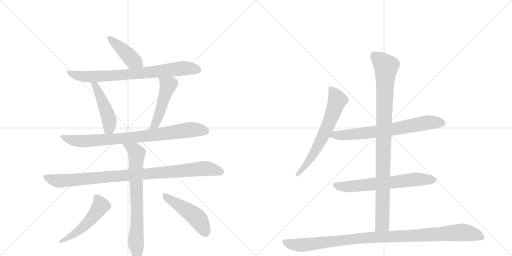
t = 0.00 s
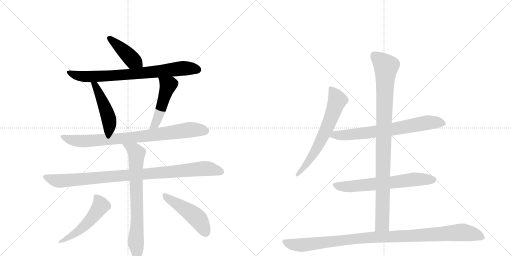
t = 2.29 s
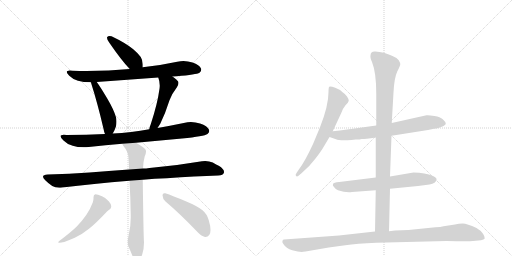
t = 4.58 s
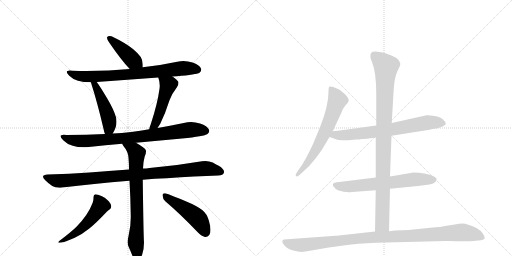
t = 6.87 s
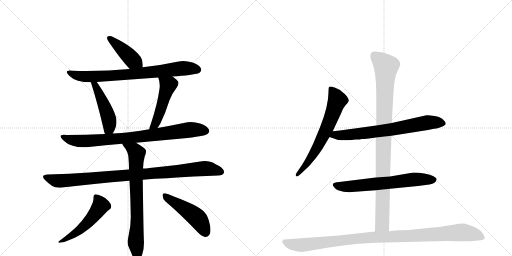
t = 9.16 s
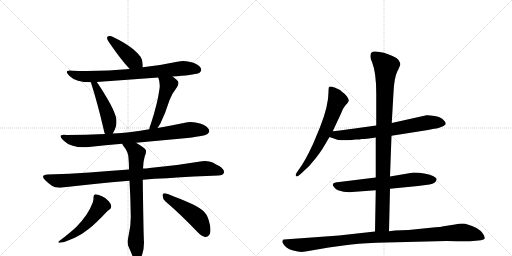
t = 11.45 s

The animated SVG that drew these frames (rendered in a browser with its animation timeline set to each time). Animation: 14 CSS @keyframes rules; one cycle of 11.45 s.

<svg version="1.1" viewBox="0 0 2048 1024" xmlns="http://www.w3.org/2000/svg">
  <g stroke="lightgray" stroke-dasharray="1,1" stroke-width="1" transform="scale(4, 4)">
    <line x1="0" y1="0" x2="256" y2="256"></line>
    <line x1="256" y1="0" x2="0" y2="256"></line>
    <line x1="128" y1="0" x2="128" y2="256"></line>
    <line x1="0" y1="128" x2="256" y2="128"></line>
    <line x1="256" y1="0" x2="512" y2="256"></line>
    <line x1="512" y1="0" x2="256" y2="256"></line>
    <line x1="384" y1="0" x2="384" y2="256"></line>
    <line x1="256" y1="128" x2="512" y2="128"></line>
  </g>
<g transform="scale(1, -1) translate(0, -850)">
   <style type="text/css">
    @keyframes keyframes0 {
      from {
       stroke: black;
       stroke-dashoffset: 426;
       stroke-width: 128;
       }
       58% {
       animation-timing-function: step-end;
       stroke: black;
       stroke-dashoffset: 0;
       stroke-width: 128;
       }
       to {
       stroke: black;
       stroke-width: 1024;
       }
       }
       #make-me-a-hanzi-animation-0 {
         animation: keyframes0 0.596680s both;
         animation-delay: 0.000000s;
         animation-timing-function: linear;
       }
    @keyframes keyframes1 {
      from {
       stroke: black;
       stroke-dashoffset: 778;
       stroke-width: 128;
       }
       72% {
       animation-timing-function: step-end;
       stroke: black;
       stroke-dashoffset: 0;
       stroke-width: 128;
       }
       to {
       stroke: black;
       stroke-width: 1024;
       }
       }
       #make-me-a-hanzi-animation-1 {
         animation: keyframes1 0.883138s both;
         animation-delay: 0.596680s;
         animation-timing-function: linear;
       }
    @keyframes keyframes2 {
      from {
       stroke: black;
       stroke-dashoffset: 474;
       stroke-width: 128;
       }
       61% {
       animation-timing-function: step-end;
       stroke: black;
       stroke-dashoffset: 0;
       stroke-width: 128;
       }
       to {
       stroke: black;
       stroke-width: 1024;
       }
       }
       #make-me-a-hanzi-animation-2 {
         animation: keyframes2 0.635742s both;
         animation-delay: 1.479818s;
         animation-timing-function: linear;
       }
    @keyframes keyframes3 {
      from {
       stroke: black;
       stroke-dashoffset: 489;
       stroke-width: 128;
       }
       61% {
       animation-timing-function: step-end;
       stroke: black;
       stroke-dashoffset: 0;
       stroke-width: 128;
       }
       to {
       stroke: black;
       stroke-width: 1024;
       }
       }
       #make-me-a-hanzi-animation-3 {
         animation: keyframes3 0.647949s both;
         animation-delay: 2.115560s;
         animation-timing-function: linear;
       }
    @keyframes keyframes4 {
      from {
       stroke: black;
       stroke-dashoffset: 835;
       stroke-width: 128;
       }
       73% {
       animation-timing-function: step-end;
       stroke: black;
       stroke-dashoffset: 0;
       stroke-width: 128;
       }
       to {
       stroke: black;
       stroke-width: 1024;
       }
       }
       #make-me-a-hanzi-animation-4 {
         animation: keyframes4 0.929525s both;
         animation-delay: 2.763509s;
         animation-timing-function: linear;
       }
    @keyframes keyframes5 {
      from {
       stroke: black;
       stroke-dashoffset: 968;
       stroke-width: 128;
       }
       76% {
       animation-timing-function: step-end;
       stroke: black;
       stroke-dashoffset: 0;
       stroke-width: 128;
       }
       to {
       stroke: black;
       stroke-width: 1024;
       }
       }
       #make-me-a-hanzi-animation-5 {
         animation: keyframes5 1.037760s both;
         animation-delay: 3.693034s;
         animation-timing-function: linear;
       }
    @keyframes keyframes6 {
      from {
       stroke: black;
       stroke-dashoffset: 742;
       stroke-width: 128;
       }
       71% {
       animation-timing-function: step-end;
       stroke: black;
       stroke-dashoffset: 0;
       stroke-width: 128;
       }
       to {
       stroke: black;
       stroke-width: 1024;
       }
       }
       #make-me-a-hanzi-animation-6 {
         animation: keyframes6 0.853841s both;
         animation-delay: 4.730794s;
         animation-timing-function: linear;
       }
    @keyframes keyframes7 {
      from {
       stroke: black;
       stroke-dashoffset: 521;
       stroke-width: 128;
       }
       63% {
       animation-timing-function: step-end;
       stroke: black;
       stroke-dashoffset: 0;
       stroke-width: 128;
       }
       to {
       stroke: black;
       stroke-width: 1024;
       }
       }
       #make-me-a-hanzi-animation-7 {
         animation: keyframes7 0.673991s both;
         animation-delay: 5.584635s;
         animation-timing-function: linear;
       }
    @keyframes keyframes8 {
      from {
       stroke: black;
       stroke-dashoffset: 480;
       stroke-width: 128;
       }
       61% {
       animation-timing-function: step-end;
       stroke: black;
       stroke-dashoffset: 0;
       stroke-width: 128;
       }
       to {
       stroke: black;
       stroke-width: 1024;
       }
       }
       #make-me-a-hanzi-animation-8 {
         animation: keyframes8 0.640625s both;
         animation-delay: 6.258626s;
         animation-timing-function: linear;
       }
    @keyframes keyframes9 {
      from {
       stroke: black;
       stroke-dashoffset: 654;
       stroke-width: 128;
       }
       68% {
       animation-timing-function: step-end;
       stroke: black;
       stroke-dashoffset: 0;
       stroke-width: 128;
       }
       to {
       stroke: black;
       stroke-width: 1024;
       }
       }
       #make-me-a-hanzi-animation-9 {
         animation: keyframes9 0.782227s both;
         animation-delay: 6.899251s;
         animation-timing-function: linear;
       }
    @keyframes keyframes10 {
      from {
       stroke: black;
       stroke-dashoffset: 709;
       stroke-width: 128;
       }
       70% {
       animation-timing-function: step-end;
       stroke: black;
       stroke-dashoffset: 0;
       stroke-width: 128;
       }
       to {
       stroke: black;
       stroke-width: 1024;
       }
       }
       #make-me-a-hanzi-animation-10 {
         animation: keyframes10 0.826986s both;
         animation-delay: 7.681478s;
         animation-timing-function: linear;
       }
    @keyframes keyframes11 {
      from {
       stroke: black;
       stroke-dashoffset: 652;
       stroke-width: 128;
       }
       68% {
       animation-timing-function: step-end;
       stroke: black;
       stroke-dashoffset: 0;
       stroke-width: 128;
       }
       to {
       stroke: black;
       stroke-width: 1024;
       }
       }
       #make-me-a-hanzi-animation-11 {
         animation: keyframes11 0.780599s both;
         animation-delay: 8.508464s;
         animation-timing-function: linear;
       }
    @keyframes keyframes12 {
      from {
       stroke: black;
       stroke-dashoffset: 983;
       stroke-width: 128;
       }
       76% {
       animation-timing-function: step-end;
       stroke: black;
       stroke-dashoffset: 0;
       stroke-width: 128;
       }
       to {
       stroke: black;
       stroke-width: 1024;
       }
       }
       #make-me-a-hanzi-animation-12 {
         animation: keyframes12 1.049967s both;
         animation-delay: 9.289063s;
         animation-timing-function: linear;
       }
    @keyframes keyframes13 {
      from {
       stroke: black;
       stroke-dashoffset: 1057;
       stroke-width: 128;
       }
       77% {
       animation-timing-function: step-end;
       stroke: black;
       stroke-dashoffset: 0;
       stroke-width: 128;
       }
       to {
       stroke: black;
       stroke-width: 1024;
       }
       }
       #make-me-a-hanzi-animation-13 {
         animation: keyframes13 1.110189s both;
         animation-delay: 10.339030s;
         animation-timing-function: linear;
       }
</style>
<path d="M 571 581 L 571 593 Q 569 613 563 622 Q 552 637 533 653 Q 503 678 446 705 Q 441 706 438 706 Q 432 706 429 702 Q 428 701 428 699 Q 428 693 436 681 Q 486 608 519 574 C 540 552 571 551 571 581 Z" fill="lightgray"></path> 
<path d="M 690 544 Q 698 545 707 545 Q 786 552 798 559 Q 805 565 805 572 Q 805 574 804 576 Q 798 590 770 600 Q 752 606 734 606 Q 722 606 709 603 Q 640 588 571 581 L 519 574 Q 437 566 346 566 Q 318 566 290 567 Q 284 568 279 568 Q 267 568 267 562 Q 267 557 277 547 Q 291 533 312 527 Q 333 521 363 521 L 387 522 L 633 540 L 690 544 Z" fill="lightgray"></path> 
<path d="M 363 521 Q 365 519 365 516 Q 390 438 414 335 Q 416 323 420 314 C 431 286 435 290 451 316 Q 458 326 464 345 Q 466 355 466 364 Q 466 373 464 381 Q 456 410 429 456 Q 403 500 387 522 C 370 546 352 549 363 521 Z" fill="lightgray"></path> 
<path d="M 630 338 L 641 355 Q 662 398 678 449 Q 686 473 707 500 Q 714 510 714 518 Q 714 522 712 525 Q 703 535 690 544 C 666 562 623 568 633 540 Q 639 525 639 508 Q 639 502 638 495 Q 630 435 603 353 Q 598 342 597 333 C 591 304 614 313 630 338 Z" fill="lightgray"></path> 
<path d="M 544 279 L 728 296 Q 817 305 830 314 Q 837 320 837 326 Q 837 328 836 331 Q 830 346 800 356 Q 782 362 764 362 Q 750 362 735 358 Q 682 347 630 338 L 597 333 Q 561 326 525 322 Q 487 317 451 316 L 420 314 Q 345 310 266 310 Q 260 311 255 311 Q 242 311 242 305 Q 242 299 254 288 Q 267 274 291 267 Q 309 261 335 261 Q 344 261 355 262 Q 422 269 489 275 L 544 279 Z" fill="lightgray"></path> 
<path d="M 571 131 Q 618 136 667 137 Q 782 145 873 148 Q 893 148 896 160 L 896 163 Q 896 174 875 187 Q 866 191 851 200 Q 837 206 821 206 Q 815 206 808 205 Q 703 187 598 178 Q 584 176 572 176 L 516 172 Q 433 166 358 160 Q 278 155 191 152 Q 172 151 172 143 Q 172 138 181 129 Q 194 116 209 106 Q 220 99 237 99 Q 243 99 249 100 Q 371 115 518 127 L 571 131 Z" fill="lightgray"></path> 
<path d="M 518 127 Q 522 60 523 -12 L 523 -20 Q 523 -57 515 -89 Q 511 -106 511 -118 Q 511 -129 514 -136 Q 523 -156 530 -174 Q 537 -190 543 -193 Q 546 -195 549 -195 Q 552 -195 556 -191 Q 563 -185 569 -167 Q 576 -145 576 -120 Q 574 -94 571 131 L 572 176 Q 573 204 579 225 Q 584 235 584 244 Q 584 247 583 250 Q 580 258 544 279 C 518 295 473 301 489 275 Q 490 271 493 267 Q 513 243 514 219 Q 516 196 516 172 L 518 127 Z" fill="lightgray"></path> 
<path d="M 371 40 Q 360 11 345 -10 Q 326 -37 307 -56 Q 286 -77 237 -114 Q 233 -117 233 -119 Q 233 -121 238 -121 Q 244 -121 257 -118 Q 278 -110 299 -101 Q 326 -89 356 -65 Q 385 -42 428 4 Q 435 11 438 12 Q 445 16 445 25 Q 444 35 435 45 Q 423 59 408 65 Q 390 73 381 73 Q 374 71 374 61 L 374 57 Q 374 50 371 40 Z" fill="lightgray"></path> 
<path d="M 787 -75 Q 805 -95 820 -98 L 822 -98 Q 831 -98 837 -90 Q 842 -83 842 -70 Q 842 -54 835 -31 Q 828 -6 810 9 Q 789 26 743 45 Q 689 68 661 77 L 658 77 Q 650 77 650 69 Q 651 54 661 45 Q 720 -5 787 -75 Z" fill="lightgray"></path> 
<path d="M 1331 325 L 1365 398 Q 1371 416 1382 429 Q 1394 441 1395 447 Q 1396 452 1388 464 Q 1380 475 1369 482 Q 1362 491 1341 499 Q 1321 506 1317 503 Q 1314 500 1314 482 Q 1314 427 1280 341 L 1253 276 Q 1219 202 1194 170 L 1186 158 Q 1180 150 1184 146 Q 1188 142 1194 147 L 1207 158 Q 1238 184 1262 216 Q 1286 247 1296 265 L 1318 302 L 1331 325 Z" fill="lightgray"></path> 
<path d="M 1566 307 L 1712 330 L 1736 335 Q 1757 337 1764 342 Q 1783 349 1783 356 Q 1782 363 1771 373 Q 1761 382 1738 386 Q 1715 390 1706 389 L 1567 358 L 1505 348 L 1404 334 Q 1394 332 1331 325 C 1301 322 1290 312 1318 302 L 1344 293 Q 1355 287 1406 290 L 1423 292 Q 1441 292 1447 294 Q 1453 293 1503 300 L 1566 307 Z" fill="lightgray"></path> 
<path d="M 1560 95 L 1672 106 L 1718 112 Q 1744 117 1746 131 Q 1749 137 1732 146 Q 1701 160 1654 160 L 1560 144 L 1503 140 L 1357 122 Q 1334 121 1332 114 Q 1329 109 1336 102 Q 1342 93 1352 89 Q 1382 79 1408 82 L 1503 89 L 1560 95 Z" fill="lightgray"></path> 
<path d="M 1556 -75 L 1560 95 L 1560 144 L 1566 307 L 1567 358 L 1574 480 Q 1577 539 1589 564 Q 1602 589 1601 594 Q 1601 598 1595 609 Q 1589 619 1570 626 Q 1535 643 1501 644 Q 1482 645 1482 628 Q 1480 620 1488 602 Q 1505 560 1505 476 L 1505 348 L 1503 300 L 1503 140 L 1503 89 L 1500 -76 C 1499 -106 1555 -105 1556 -75 Z" fill="lightgray"></path> 
<path d="M 1222 -156 L 1315 -140 L 1381 -131 Q 1426 -124 1505 -121 L 1786 -114 Q 1877 -116 1892 -114 L 1924 -111 Q 1936 -109 1939 -104 Q 1940 -97 1932 -85 Q 1925 -73 1906 -62 Q 1868 -44 1851 -44 Q 1835 -44 1820 -48 L 1774 -55 Q 1763 -58 1742 -59 L 1634 -70 L 1580 -72 L 1556 -75 L 1500 -76 L 1356 -92 L 1136 -108 Q 1132 -108 1130 -113 Q 1128 -119 1132 -124 Q 1145 -145 1169 -151 Q 1193 -158 1207 -158 Q 1211 -156 1222 -156 Z" fill="lightgray"></path> 
      <clipPath id="make-me-a-hanzi-clip-0">
      <path d="M 571 581 L 571 593 Q 569 613 563 622 Q 552 637 533 653 Q 503 678 446 705 Q 441 706 438 706 Q 432 706 429 702 Q 428 701 428 699 Q 428 693 436 681 Q 486 608 519 574 C 540 552 571 551 571 581 Z" fill="lightgray"></path>
      </clipPath>
      <path clip-path="url(#make-me-a-hanzi-clip-0)" d="M 436 698 L 531 609 L 564 587 " fill="none" id="make-me-a-hanzi-animation-0" stroke-dasharray="298 596" stroke-linecap="round"></path>

      <clipPath id="make-me-a-hanzi-clip-1">
      <path d="M 690 544 Q 698 545 707 545 Q 786 552 798 559 Q 805 565 805 572 Q 805 574 804 576 Q 798 590 770 600 Q 752 606 734 606 Q 722 606 709 603 Q 640 588 571 581 L 519 574 Q 437 566 346 566 Q 318 566 290 567 Q 284 568 279 568 Q 267 568 267 562 Q 267 557 277 547 Q 291 533 312 527 Q 333 521 363 521 L 387 522 L 633 540 L 690 544 Z" fill="lightgray"></path>
      </clipPath>
      <path clip-path="url(#make-me-a-hanzi-clip-1)" d="M 275 561 L 301 549 L 344 543 L 547 555 L 730 577 L 792 571 " fill="none" id="make-me-a-hanzi-animation-1" stroke-dasharray="650 1300" stroke-linecap="round"></path>

      <clipPath id="make-me-a-hanzi-clip-2">
      <path d="M 363 521 Q 365 519 365 516 Q 390 438 414 335 Q 416 323 420 314 C 431 286 435 290 451 316 Q 458 326 464 345 Q 466 355 466 364 Q 466 373 464 381 Q 456 410 429 456 Q 403 500 387 522 C 370 546 352 549 363 521 Z" fill="lightgray"></path>
      </clipPath>
      <path clip-path="url(#make-me-a-hanzi-clip-2)" d="M 369 521 L 381 509 L 407 454 L 436 372 L 437 338 L 427 322 " fill="none" id="make-me-a-hanzi-animation-2" stroke-dasharray="346 692" stroke-linecap="round"></path>

      <clipPath id="make-me-a-hanzi-clip-3">
      <path d="M 630 338 L 641 355 Q 662 398 678 449 Q 686 473 707 500 Q 714 510 714 518 Q 714 522 712 525 Q 703 535 690 544 C 666 562 623 568 633 540 Q 639 525 639 508 Q 639 502 638 495 Q 630 435 603 353 Q 598 342 597 333 C 591 304 614 313 630 338 Z" fill="lightgray"></path>
      </clipPath>
      <path clip-path="url(#make-me-a-hanzi-clip-3)" d="M 640 537 L 673 510 L 633 381 L 620 353 L 602 337 " fill="none" id="make-me-a-hanzi-animation-3" stroke-dasharray="361 722" stroke-linecap="round"></path>

      <clipPath id="make-me-a-hanzi-clip-4">
      <path d="M 544 279 L 728 296 Q 817 305 830 314 Q 837 320 837 326 Q 837 328 836 331 Q 830 346 800 356 Q 782 362 764 362 Q 750 362 735 358 Q 682 347 630 338 L 597 333 Q 561 326 525 322 Q 487 317 451 316 L 420 314 Q 345 310 266 310 Q 260 311 255 311 Q 242 311 242 305 Q 242 299 254 288 Q 267 274 291 267 Q 309 261 335 261 Q 344 261 355 262 Q 422 269 489 275 L 544 279 Z" fill="lightgray"></path>
      </clipPath>
      <path clip-path="url(#make-me-a-hanzi-clip-4)" d="M 250 304 L 268 294 L 303 287 L 360 286 L 550 302 L 768 332 L 823 326 " fill="none" id="make-me-a-hanzi-animation-4" stroke-dasharray="707 1414" stroke-linecap="round"></path>

      <clipPath id="make-me-a-hanzi-clip-5">
      <path d="M 571 131 Q 618 136 667 137 Q 782 145 873 148 Q 893 148 896 160 L 896 163 Q 896 174 875 187 Q 866 191 851 200 Q 837 206 821 206 Q 815 206 808 205 Q 703 187 598 178 Q 584 176 572 176 L 516 172 Q 433 166 358 160 Q 278 155 191 152 Q 172 151 172 143 Q 172 138 181 129 Q 194 116 209 106 Q 220 99 237 99 Q 243 99 249 100 Q 371 115 518 127 L 571 131 Z" fill="lightgray"></path>
      </clipPath>
      <path clip-path="url(#make-me-a-hanzi-clip-5)" d="M 179 142 L 241 126 L 817 176 L 885 162 " fill="none" id="make-me-a-hanzi-animation-5" stroke-dasharray="840 1680" stroke-linecap="round"></path>

      <clipPath id="make-me-a-hanzi-clip-6">
      <path d="M 518 127 Q 522 60 523 -12 L 523 -20 Q 523 -57 515 -89 Q 511 -106 511 -118 Q 511 -129 514 -136 Q 523 -156 530 -174 Q 537 -190 543 -193 Q 546 -195 549 -195 Q 552 -195 556 -191 Q 563 -185 569 -167 Q 576 -145 576 -120 Q 574 -94 571 131 L 572 176 Q 573 204 579 225 Q 584 235 584 244 Q 584 247 583 250 Q 580 258 544 279 C 518 295 473 301 489 275 Q 490 271 493 267 Q 513 243 514 219 Q 516 196 516 172 L 518 127 Z" fill="lightgray"></path>
      </clipPath>
      <path clip-path="url(#make-me-a-hanzi-clip-6)" d="M 496 274 L 546 237 L 549 -36 L 543 -115 L 549 -186 " fill="none" id="make-me-a-hanzi-animation-6" stroke-dasharray="614 1228" stroke-linecap="round"></path>

      <clipPath id="make-me-a-hanzi-clip-7">
      <path d="M 371 40 Q 360 11 345 -10 Q 326 -37 307 -56 Q 286 -77 237 -114 Q 233 -117 233 -119 Q 233 -121 238 -121 Q 244 -121 257 -118 Q 278 -110 299 -101 Q 326 -89 356 -65 Q 385 -42 428 4 Q 435 11 438 12 Q 445 16 445 25 Q 444 35 435 45 Q 423 59 408 65 Q 390 73 381 73 Q 374 71 374 61 L 374 57 Q 374 50 371 40 Z" fill="lightgray"></path>
      </clipPath>
      <path clip-path="url(#make-me-a-hanzi-clip-7)" d="M 385 63 L 403 28 L 380 -7 L 315 -72 L 274 -101 L 236 -118 " fill="none" id="make-me-a-hanzi-animation-7" stroke-dasharray="393 786" stroke-linecap="round"></path>

      <clipPath id="make-me-a-hanzi-clip-8">
      <path d="M 787 -75 Q 805 -95 820 -98 L 822 -98 Q 831 -98 837 -90 Q 842 -83 842 -70 Q 842 -54 835 -31 Q 828 -6 810 9 Q 789 26 743 45 Q 689 68 661 77 L 658 77 Q 650 77 650 69 Q 651 54 661 45 Q 720 -5 787 -75 Z" fill="lightgray"></path>
      </clipPath>
      <path clip-path="url(#make-me-a-hanzi-clip-8)" d="M 660 68 L 789 -22 L 822 -80 " fill="none" id="make-me-a-hanzi-animation-8" stroke-dasharray="352 704" stroke-linecap="round"></path>

      <clipPath id="make-me-a-hanzi-clip-9">
      <path d="M 1331 325 L 1365 398 Q 1371 416 1382 429 Q 1394 441 1395 447 Q 1396 452 1388 464 Q 1380 475 1369 482 Q 1362 491 1341 499 Q 1321 506 1317 503 Q 1314 500 1314 482 Q 1314 427 1280 341 L 1253 276 Q 1219 202 1194 170 L 1186 158 Q 1180 150 1184 146 Q 1188 142 1194 147 L 1207 158 Q 1238 184 1262 216 Q 1286 247 1296 265 L 1318 302 L 1331 325 Z" fill="lightgray"></path>
      </clipPath>
      <path clip-path="url(#make-me-a-hanzi-clip-9)" d="M 1321 498 L 1343 466 L 1349 446 L 1325 380 L 1263 248 L 1218 182 L 1189 151 " fill="none" id="make-me-a-hanzi-animation-9" stroke-dasharray="526 1052" stroke-linecap="round"></path>

      <clipPath id="make-me-a-hanzi-clip-10">
      <path d="M 1566 307 L 1712 330 L 1736 335 Q 1757 337 1764 342 Q 1783 349 1783 356 Q 1782 363 1771 373 Q 1761 382 1738 386 Q 1715 390 1706 389 L 1567 358 L 1505 348 L 1404 334 Q 1394 332 1331 325 C 1301 322 1290 312 1318 302 L 1344 293 Q 1355 287 1406 290 L 1423 292 Q 1441 292 1447 294 Q 1453 293 1503 300 L 1566 307 Z" fill="lightgray"></path>
      </clipPath>
      <path clip-path="url(#make-me-a-hanzi-clip-10)" d="M 1326 305 L 1342 311 L 1394 309 L 1569 332 L 1710 360 L 1774 357 " fill="none" id="make-me-a-hanzi-animation-10" stroke-dasharray="581 1162" stroke-linecap="round"></path>

      <clipPath id="make-me-a-hanzi-clip-11">
      <path d="M 1560 95 L 1672 106 L 1718 112 Q 1744 117 1746 131 Q 1749 137 1732 146 Q 1701 160 1654 160 L 1560 144 L 1503 140 L 1357 122 Q 1334 121 1332 114 Q 1329 109 1336 102 Q 1342 93 1352 89 Q 1382 79 1408 82 L 1503 89 L 1560 95 Z" fill="lightgray"></path>
      </clipPath>
      <path clip-path="url(#make-me-a-hanzi-clip-11)" d="M 1341 110 L 1389 103 L 1662 133 L 1735 131 " fill="none" id="make-me-a-hanzi-animation-11" stroke-dasharray="524 1048" stroke-linecap="round"></path>

      <clipPath id="make-me-a-hanzi-clip-12">
      <path d="M 1556 -75 L 1560 95 L 1560 144 L 1566 307 L 1567 358 L 1574 480 Q 1577 539 1589 564 Q 1602 589 1601 594 Q 1601 598 1595 609 Q 1589 619 1570 626 Q 1535 643 1501 644 Q 1482 645 1482 628 Q 1480 620 1488 602 Q 1505 560 1505 476 L 1505 348 L 1503 300 L 1503 140 L 1503 89 L 1500 -76 C 1499 -106 1555 -105 1556 -75 Z" fill="lightgray"></path>
      </clipPath>
      <path clip-path="url(#make-me-a-hanzi-clip-12)" d="M 1497 629 L 1544 584 L 1529 -47 L 1507 -69 " fill="none" id="make-me-a-hanzi-animation-12" stroke-dasharray="855 1710" stroke-linecap="round"></path>

      <clipPath id="make-me-a-hanzi-clip-13">
      <path d="M 1222 -156 L 1315 -140 L 1381 -131 Q 1426 -124 1505 -121 L 1786 -114 Q 1877 -116 1892 -114 L 1924 -111 Q 1936 -109 1939 -104 Q 1940 -97 1932 -85 Q 1925 -73 1906 -62 Q 1868 -44 1851 -44 Q 1835 -44 1820 -48 L 1774 -55 Q 1763 -58 1742 -59 L 1634 -70 L 1580 -72 L 1556 -75 L 1500 -76 L 1356 -92 L 1136 -108 Q 1132 -108 1130 -113 Q 1128 -119 1132 -124 Q 1145 -145 1169 -151 Q 1193 -158 1207 -158 Q 1211 -156 1222 -156 Z" fill="lightgray"></path>
      </clipPath>
      <path clip-path="url(#make-me-a-hanzi-clip-13)" d="M 1139 -117 L 1159 -126 L 1204 -131 L 1452 -102 L 1845 -79 L 1895 -87 L 1932 -101 " fill="none" id="make-me-a-hanzi-animation-13" stroke-dasharray="929 1858" stroke-linecap="round"></path>

</g>
</svg>
